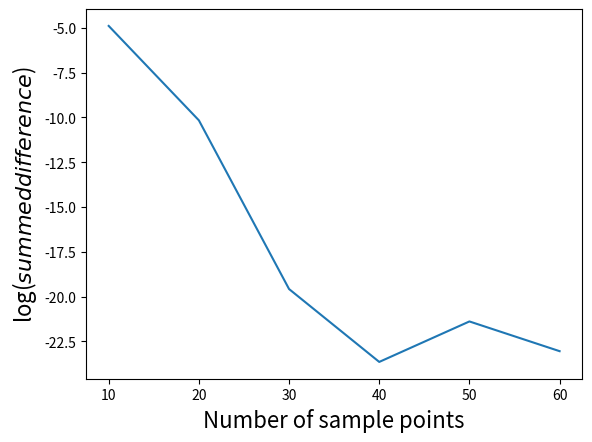

Reproduce this figure in Python.
# Importing the necessary libraries 
import numpy as np
import math
from scipy import integrate
import matplotlib.pyplot as plt
import warnings

# Ignoring warnings printed to screen
warnings.filterwarnings("ignore")

# Setting constants
rho = 6.022e28
V = 0.001
theta = 428
k = 1.380649e-23

# Function setting up integral
def integral(x):

    return (x**4*np.exp(x))/((np.exp(x)-1)**2)

# Function to calculate integral using Gaussian quadrature
def heat_capacity(T, N):

    const = (9*V*rho*k)*((T/theta)**3)

    (gauss_integral, none) = integrate.fixed_quad(integral, 0, theta/T, n=N)

    return const*gauss_integral

# Calculating heat capacity as a function of T
temp = (np.linspace(5,500,100)).astype(int)
N = 50
heat_cap = np.zeros(len(temp))

for i in range(len(temp)):

    heat_cap[i] = heat_capacity(temp[i],N)

# Testing convergence 
N1 = [10, 20, 30, 40, 50, 60, 70]
heat_cap_convergence = np.zeros((len(N1), len(temp)))

heat_cap_convergence[0,1] = 1

for i in range(len(N1)):
    for j in range(len(temp)):
        
        heat_cap_convergence[i,j] = heat_capacity(temp[j],N1[i])

# Calculating difference between consecutive values to get convergence
diffs = np.zeros((len(N1), len(temp)))
total_diff = np.zeros(len(N1))

for i in range(len(N1)-1):
    for j in range(len(temp)):

        diffs[i,j] = heat_cap_convergence[i+1,j] - heat_cap_convergence[i,j]

for i in range(len(N1)):

    total_diff[i] = np.sum(diffs[i,:])

log_diff = np.log(np.abs(total_diff))

plt.plot(N1, log_diff)
plt.xlabel('Number of sample points', fontsize=16)
plt.ylabel('log($summed difference$)', fontsize=16)
plt.savefig("Problem_1b.png")

print('At a value of N=70 Python encountered a RunTimeWarning of divide by zero encountered, meaning that the difference between N=60 and N=70 was zero, hence the calculation had converged at this point')
